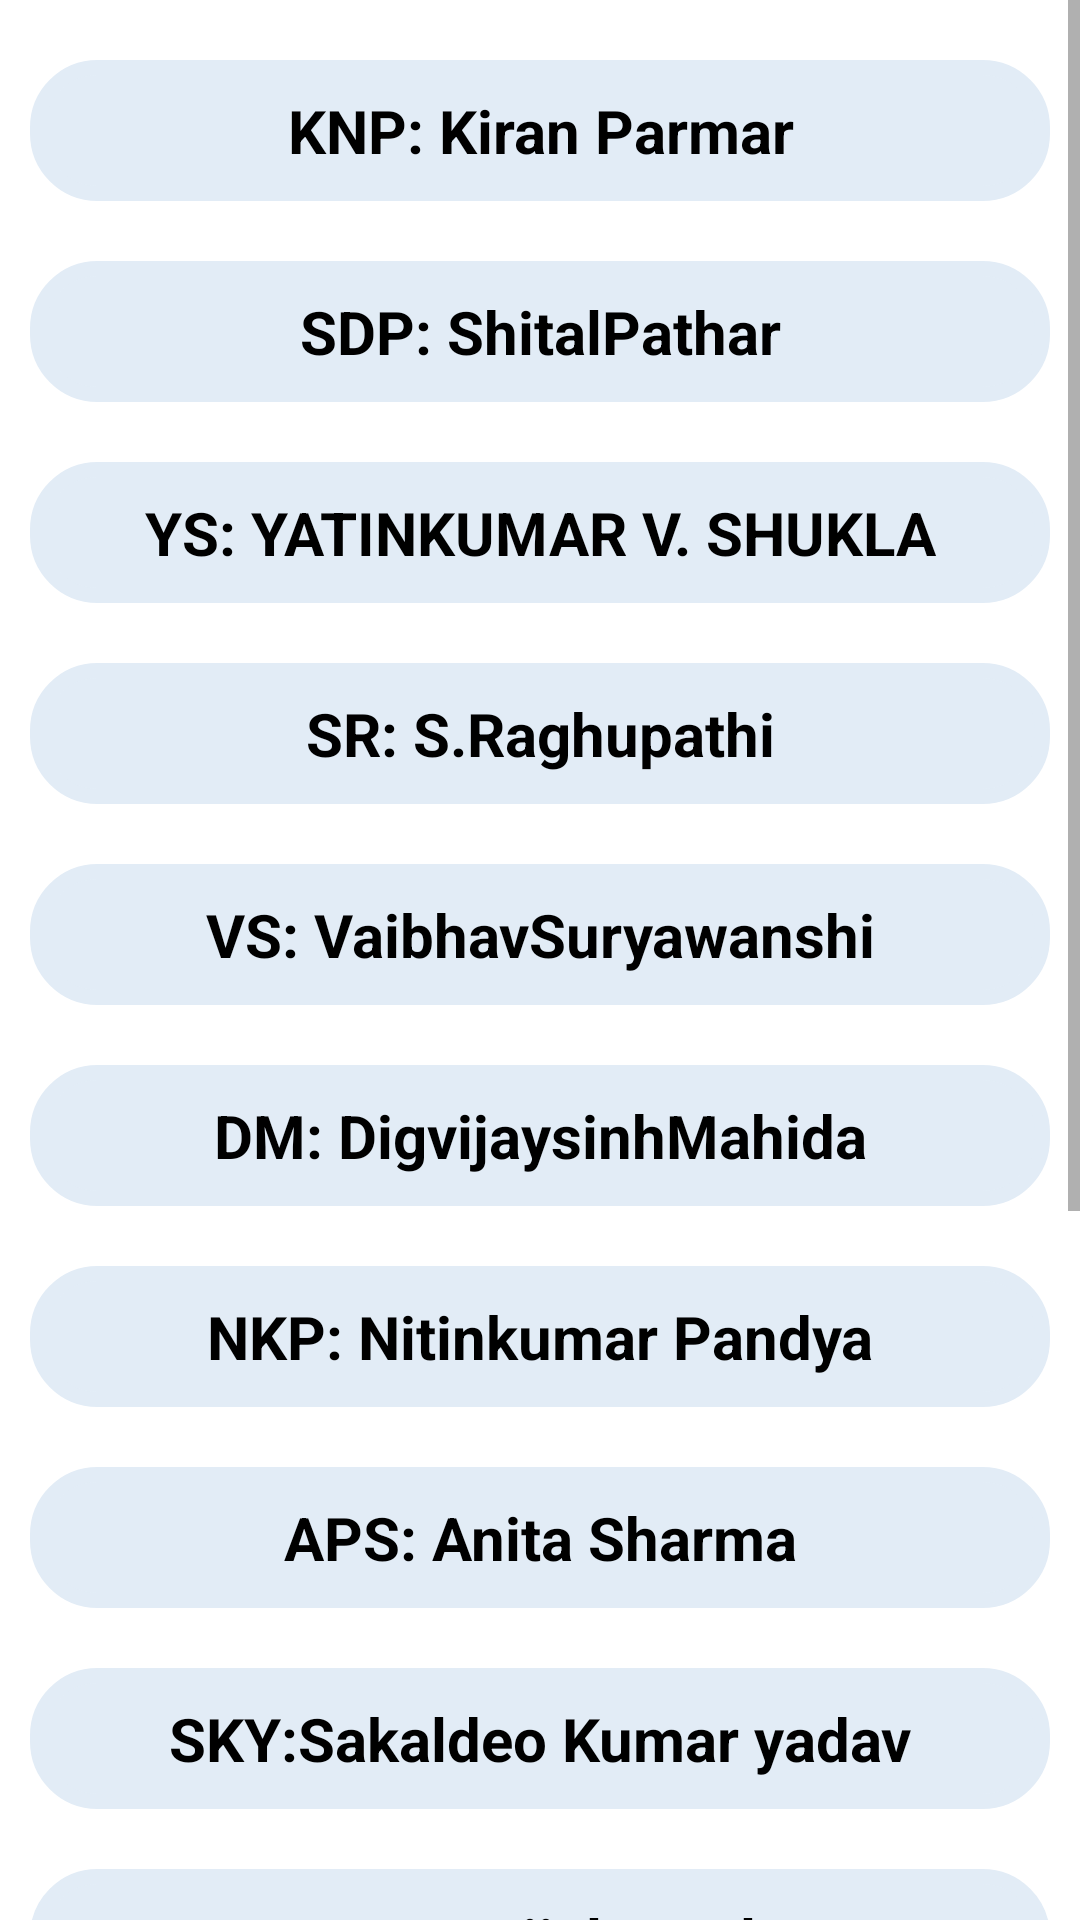

Here is an Android app screen rendered from its layout file. Give the layout XML and the strings, colors and styles it references.
<!-- AndroidManifest.xml: application theme Theme.PUSET -->
<!-- res/layout/activity_five_oopjava.xml -->
<?xml version="1.0" encoding="utf-8"?>
<RelativeLayout xmlns:android="http://schemas.android.com/apk/res/android"
    xmlns:app="http://schemas.android.com/apk/res-auto"
    xmlns:tools="http://schemas.android.com/tools"
    android:layout_width="match_parent"
    android:layout_height="match_parent"
    android:background="#ffffff"
    tools:context=".five.FiveOOPJAVA">

    <ScrollView
        android:layout_width="match_parent"
        android:layout_height="match_parent">

        <LinearLayout
            android:layout_width="match_parent"
            android:layout_height="wrap_content"
            android:layout_marginTop="10dp"
            android:layout_marginBottom="10dp"
            android:orientation="vertical">


            <TextView
                android:id="@+id/J1"
                android:layout_width="match_parent"
                android:layout_height="wrap_content"
                android:layout_margin="10dp"
                android:background="@drawable/rounded_corner"
                android:backgroundTint="#E2ECF6"
                android:padding="10dp"
                android:text="KNP: Kiran Parmar"
                android:textAlignment="center"
                android:textColor="@color/black"
                android:textSize="20sp"
                android:textStyle="bold" />

            <TextView
                android:id="@+id/J2"
                android:layout_width="match_parent"
                android:layout_height="wrap_content"
                android:layout_margin="10dp"
                android:background="@drawable/rounded_corner"
                android:backgroundTint="#E2ECF6"
                android:padding="10dp"
                android:text="SDP: ShitalPathar"
                android:textAlignment="center"
                android:textColor="@color/black"
                android:textSize="20sp"
                android:textStyle="bold" />

            <TextView
                android:id="@+id/J3"
                android:layout_width="match_parent"
                android:layout_height="wrap_content"
                android:layout_margin="10dp"
                android:background="@drawable/rounded_corner"
                android:backgroundTint="#E2ECF6"
                android:padding="10dp"
                android:text="YS: YATINKUMAR V. SHUKLA"
                android:textAlignment="center"
                android:textColor="@color/black"
                android:textSize="20sp"
                android:textStyle="bold" />

            <TextView
                android:id="@+id/J4"
                android:layout_width="match_parent"
                android:layout_height="wrap_content"
                android:layout_margin="10dp"
                android:background="@drawable/rounded_corner"
                android:backgroundTint="#E2ECF6"
                android:padding="10dp"
                android:text="SR: S.Raghupathi"
                android:textAlignment="center"
                android:textColor="@color/black"
                android:textSize="20sp"
                android:textStyle="bold" />

            <TextView
                android:id="@+id/J5"
                android:layout_width="match_parent"
                android:layout_height="wrap_content"
                android:layout_margin="10dp"
                android:background="@drawable/rounded_corner"
                android:backgroundTint="#E2ECF6"
                android:padding="10dp"
                android:text="VS: VaibhavSuryawanshi"
                android:textAlignment="center"
                android:textColor="@color/black"
                android:textSize="20sp"
                android:textStyle="bold" />

            <TextView
                android:id="@+id/J6"
                android:layout_width="match_parent"
                android:layout_height="wrap_content"
                android:layout_margin="10dp"
                android:background="@drawable/rounded_corner"
                android:backgroundTint="#E2ECF6"
                android:padding="10dp"
                android:text="DM: DigvijaysinhMahida"
                android:textAlignment="center"
                android:textColor="@color/black"
                android:textSize="20sp"
                android:textStyle="bold" />

            <TextView
                android:id="@+id/J7"
                android:layout_width="match_parent"
                android:layout_height="wrap_content"
                android:layout_margin="10dp"
                android:background="@drawable/rounded_corner"
                android:backgroundTint="#E2ECF6"
                android:padding="10dp"
                android:text="NKP: Nitinkumar Pandya"
                android:textAlignment="center"
                android:textColor="@color/black"
                android:textSize="20sp"
                android:textStyle="bold" />

            <TextView
                android:id="@+id/J8"
                android:layout_width="match_parent"
                android:layout_height="wrap_content"
                android:layout_margin="10dp"
                android:background="@drawable/rounded_corner"
                android:backgroundTint="#E2ECF6"
                android:padding="10dp"
                android:text="APS: Anita Sharma"
                android:textAlignment="center"
                android:textColor="@color/black"
                android:textSize="20sp"
                android:textStyle="bold" />

            <TextView
                android:id="@+id/J9"
                android:layout_width="match_parent"
                android:layout_height="wrap_content"
                android:layout_margin="10dp"
                android:background="@drawable/rounded_corner"
                android:backgroundTint="#E2ECF6"
                android:padding="10dp"
                android:text="SKY:Sakaldeo Kumar yadav"
                android:textAlignment="center"
                android:textColor="@color/black"
                android:textSize="20sp"
                android:textStyle="bold" />

            <TextView
                android:id="@+id/J10"
                android:layout_width="match_parent"
                android:layout_height="wrap_content"
                android:layout_margin="10dp"
                android:background="@drawable/rounded_corner"
                android:backgroundTint="#E2ECF6"
                android:padding="10dp"
                android:text="BHP:Brijal Patel"
                android:textAlignment="center"
                android:textColor="@color/black"
                android:textSize="20sp"
                android:textStyle="bold" />

            <TextView
                android:id="@+id/J11"
                android:layout_width="match_parent"
                android:layout_height="wrap_content"
                android:layout_margin="10dp"
                android:background="@drawable/rounded_corner"
                android:backgroundTint="#E2ECF6"
                android:padding="10dp"
                android:text="HP:HITAKSHI PATEL"
                android:textAlignment="center"
                android:textColor="@color/black"
                android:textSize="20sp"
                android:textStyle="bold" />

            <TextView
                android:id="@+id/J12"
                android:layout_width="match_parent"
                android:layout_height="wrap_content"
                android:layout_margin="10dp"
                android:background="@drawable/rounded_corner"
                android:backgroundTint="#E2ECF6"
                android:padding="10dp"
                android:text="MK:Manish Kumar"
                android:textAlignment="center"
                android:textColor="@color/black"
                android:textSize="20sp"
                android:textStyle="bold" />

            <TextView
                android:id="@+id/J13"
                android:layout_width="match_parent"
                android:layout_height="wrap_content"
                android:layout_margin="10dp"
                android:background="@drawable/rounded_corner"
                android:backgroundTint="#E2ECF6"
                android:padding="10dp"
                android:text="ASS:Aarti Sardhara"
                android:textAlignment="center"
                android:textColor="@color/black"
                android:textSize="20sp"
                android:textStyle="bold" />

            <TextView
                android:id="@+id/J14"
                android:layout_width="match_parent"
                android:layout_height="wrap_content"
                android:layout_margin="10dp"
                android:background="@drawable/rounded_corner"
                android:backgroundTint="#E2ECF6"
                android:padding="10dp"
                android:text="HK:HarshKantawala"
                android:textAlignment="center"
                android:textColor="@color/black"
                android:textSize="20sp"
                android:textStyle="bold" />

            <TextView
                android:id="@+id/J15"
                android:layout_width="match_parent"
                android:layout_height="wrap_content"
                android:layout_margin="10dp"
                android:background="@drawable/rounded_corner"
                android:backgroundTint="#E2ECF6"
                android:padding="10dp"
                android:text="BRD:BhavikaDarji"
                android:textAlignment="center"
                android:textColor="@color/black"
                android:textSize="20sp"
                android:textStyle="bold" />


        </LinearLayout>
    </ScrollView>
</RelativeLayout>
<!-- resources referenced by this layout -->
<resources>
  <color name="black">#FF000000</color>
  <!-- drawable rounded_corner (drawable) -->
  <?xml version="1.0" encoding="utf-8"?>
      <shape xmlns:android="http://schemas.android.com/apk/res/android"
          android:shape="rectangle">
          <corners android:radius="20dp" />  // set radius of corner
          <stroke android:width="5dp" android:color="#42A5F5" /> // set color and width of border
          <solid android:color="#42A5F5" /> // inner bgcolor
      </shape>
  <style name="Theme.PUSET" parent="Theme.MaterialComponents.DayNight.DarkActionBar">
          
          <item name="colorPrimary">@color/purple_500</item>
          <item name="colorPrimaryVariant">@color/purple_700</item>
          <item name="colorOnPrimary">@color/white</item>
          
          <item name="colorSecondary">@color/teal_200</item>
          <item name="colorSecondaryVariant">@color/teal_700</item>
          <item name="colorOnSecondary">@color/black</item>
          
          <item name="android:statusBarColor" tools:targetApi="l">?attr/colorPrimaryVariant</item>
          
      </style>
  <color name="purple_500">#F201072C</color>
  <color name="purple_700">#F201072C</color>
  <color name="white">#FFFFFFFF</color>
  <color name="teal_200">#FF03DAC5</color>
  <color name="teal_700">#FF018786</color>
</resources>
